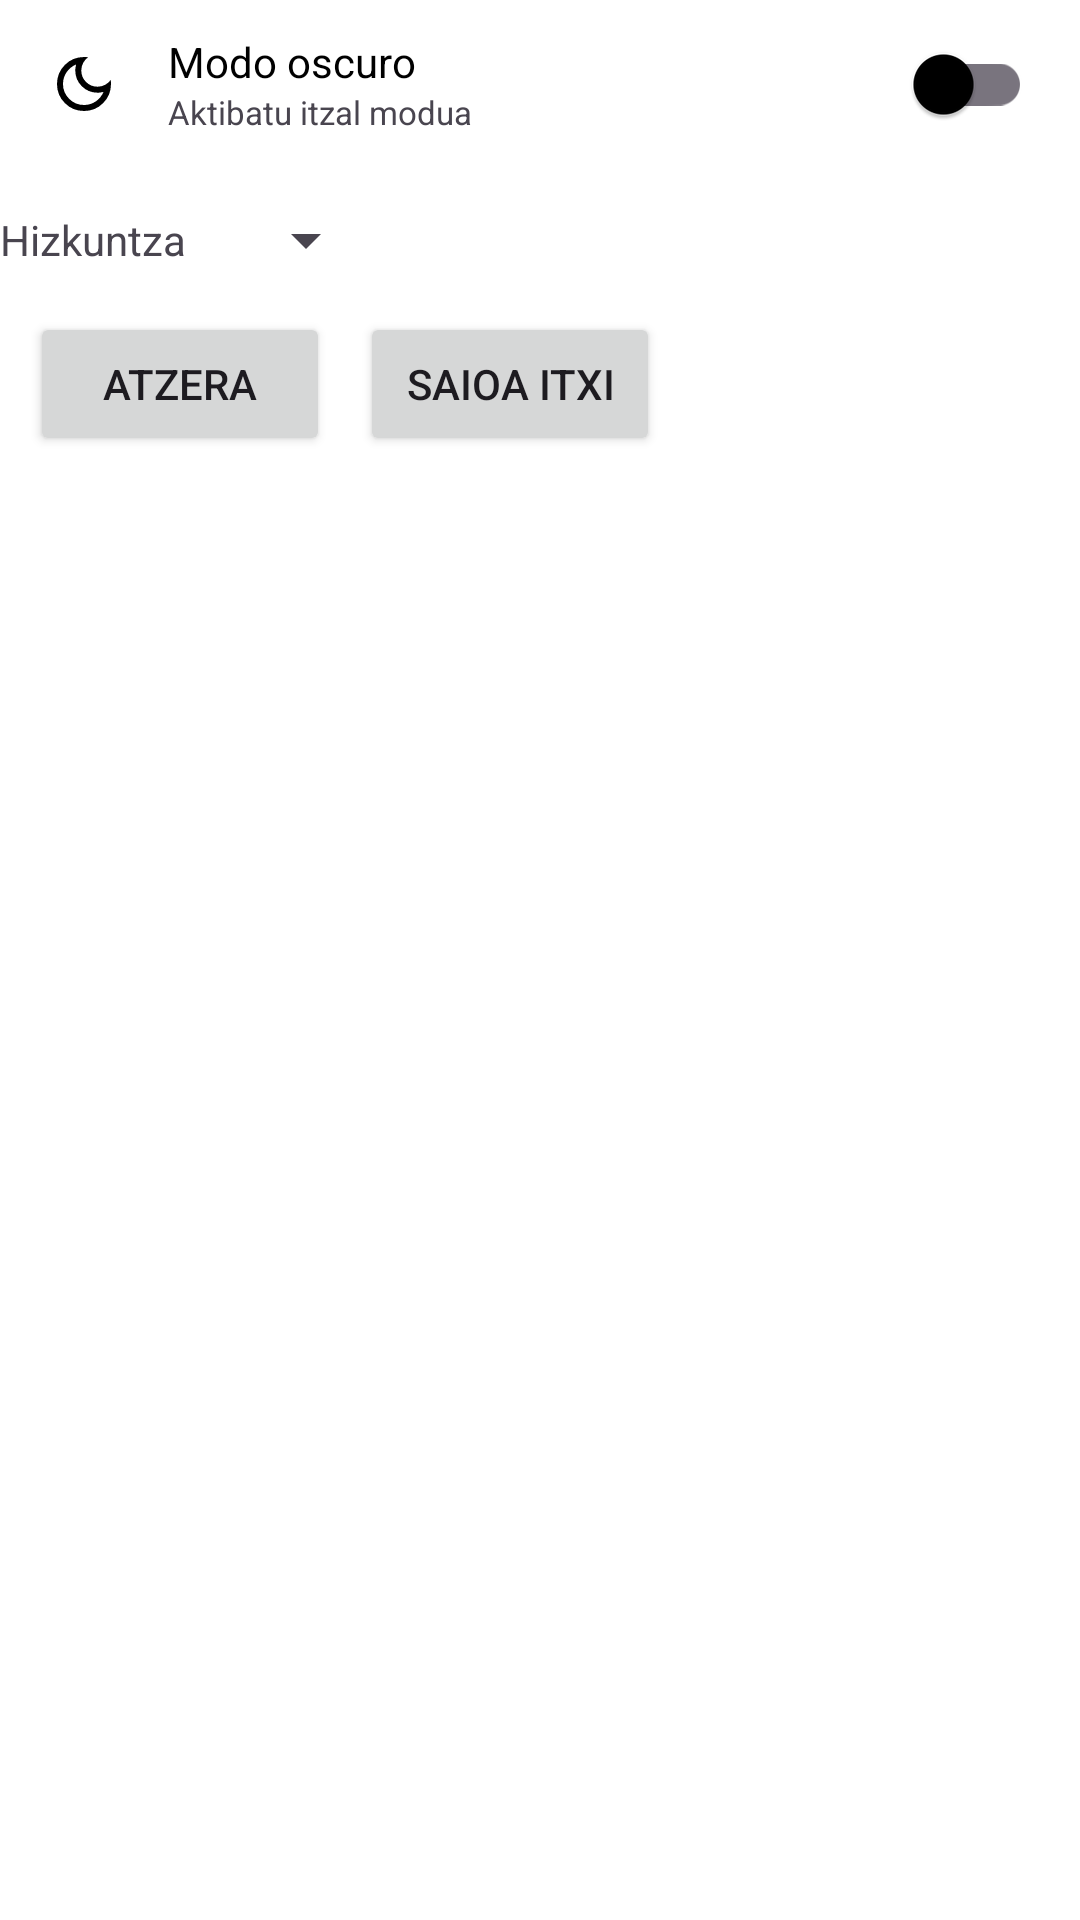

The Android layout XML behind this screen, and the referenced resources:
<!-- AndroidManifest.xml: application theme Theme.Erronka1Mobila -->
<!-- res/layout/activity_settings.xml -->
<?xml version="1.0" encoding="utf-8"?>
<androidx.constraintlayout.widget.ConstraintLayout xmlns:android="http://schemas.android.com/apk/res/android"
    android:layout_width="250dp"
    android:layout_height="wrap_content"
    xmlns:app="http://schemas.android.com/apk/res-auto"
    android:orientation="vertical">

    <LinearLayout
        android:id="@+id/llDarkMode"
        android:layout_width="match_parent"
        android:layout_height="wrap_content"
        app:layout_constraintTop_toTopOf="parent"
        android:gravity="center_vertical"
        android:orientation="horizontal"
        android:layout_marginBottom="20dp">

        <ImageView
            android:layout_width="wrap_content"
            android:layout_height="wrap_content"
            android:layout_margin="16dp"
            android:src="@drawable/dark_mode"
            android:contentDescription="@string/dark_mode_description"/>

        <LinearLayout
            android:layout_width="0dp"
            android:layout_height="wrap_content"
            android:layout_weight="1"
            android:orientation="vertical">

            <TextView
                android:layout_width="wrap_content"
                android:layout_height="wrap_content"
                android:text="@string/dark_mode"
                android:textColor="?attr/colorOnBackground" />

            <TextView
                android:layout_width="wrap_content"
                android:layout_height="wrap_content"
                android:text="@string/dark_mode_description"
                android:textSize="11sp" />

        </LinearLayout>

        <com.google.android.material.switchmaterial.SwitchMaterial
            android:id="@+id/switchDarkMode"
            android:layout_width="wrap_content"
            android:layout_height="wrap_content"
            android:layout_marginHorizontal="16dp" />
    </LinearLayout>

    <LinearLayout
        android:id="@+id/llLanguages"
        android:layout_width="wrap_content"
        android:layout_height="wrap_content"
        app:layout_constraintTop_toBottomOf="@+id/llDarkMode"
        app:layout_constraintStart_toStartOf="parent"
        android:gravity="center_vertical"
        android:orientation="horizontal">
        <LinearLayout
            android:layout_width="0dp"
            android:layout_height="wrap_content"
            android:layout_weight="1"
            android:orientation="vertical">
            <TextView
                android:layout_width="wrap_content"
                android:layout_height="wrap_content"
                android:text="@string/language"/>
        </LinearLayout>
        <Spinner
            android:id="@+id/spLanguages"
            android:layout_width="wrap_content"
            android:layout_height="48dp"
            android:layout_marginHorizontal="16dp"/>
    </LinearLayout>
    <Button
        android:id="@+id/btnBackSettings"
        android:layout_width="100dp"
        android:layout_height="wrap_content"
        app:layout_constraintTop_toBottomOf="@+id/llLanguages"
        app:layout_constraintStart_toStartOf="parent"
        android:layout_marginBottom="15dp"
        android:layout_marginStart="10dp"
        android:text="@string/back"/>
    <Button
        android:id="@+id/btnLogout"
        android:layout_width="100dp"
        android:layout_height="wrap_content"
        app:layout_constraintTop_toBottomOf="@+id/llLanguages"
        app:layout_constraintStart_toEndOf="@+id/btnBackSettings"
        android:layout_marginBottom="15dp"
        android:layout_marginStart="10dp"
        android:text="@string/logout"/>
</androidx.constraintlayout.widget.ConstraintLayout>
<!-- resources referenced by this layout -->
<resources>
  <!-- drawable dark_mode (drawable) -->
  <vector xmlns:android="http://schemas.android.com/apk/res/android" android:height="24dp" android:tint="#000000" android:viewportHeight="960" android:viewportWidth="960" android:width="24dp">
        
      <path android:fillColor="@android:color/white" android:pathData="M480,840Q330,840 225,735Q120,630 120,480Q120,330 225,225Q330,120 480,120Q494,120 507.5,121Q521,122 534,124Q493,153 468.5,199.5Q444,246 444,300Q444,390 507,453Q570,516 660,516Q715,516 761,491.5Q807,467 836,426Q838,439 839,452.5Q840,466 840,480Q840,630 735,735Q630,840 480,840ZM480,760Q568,760 638,711.5Q708,663 740,585Q720,590 700,593Q680,596 660,596Q537,596 450.5,509.5Q364,423 364,300Q364,280 367,260Q370,240 375,220Q297,252 248.5,322Q200,392 200,480Q200,596 282,678Q364,760 480,760ZM470,490Q470,490 470,490Q470,490 470,490Q470,490 470,490Q470,490 470,490Q470,490 470,490Q470,490 470,490Q470,490 470,490Q470,490 470,490Q470,490 470,490Q470,490 470,490Q470,490 470,490Q470,490 470,490Z"/>
      
  </vector>
  <string name="back">Atzera</string>
  <string name="dark_mode">Modo oscuro</string>
  <string name="dark_mode_description">Aktibatu itzal modua</string>
  <string name="language">Hizkuntza</string>
  <string name="logout">Saioa itxi</string>
  <style name="Theme.Erronka1Mobila" parent="Theme.Material3.DayNight.NoActionBar">
          <item name="colorPrimary">@color/light_primary</item>
          <item name="colorPrimaryVariant">@color/light_primary_variant</item>
          <item name="colorSecondary">@color/light_secondary</item>
          <item name="colorSecondaryVariant">@color/light_secondary_variant</item>
          <item name="android:colorBackground">@color/light_background</item>
          <item name="colorSurface">@color/light_surface</item>
          <item name="colorError">@color/light_error</item>
          <item name="colorOnPrimary">@color/light_on_primary</item>
          <item name="colorOnSecondary">@color/light_on_secondary</item>
          <item name="colorOnBackground">@color/light_on_background</item>
          <item name="colorOnSurface">@color/light_on_surface</item>
          <item name="colorOnError">@color/light_on_error</item>
      </style>
  <color name="light_primary">#6200EE</color>
  <color name="light_primary_variant">#3700B3</color>
  <color name="light_secondary">#03DAC6</color>
  <color name="light_secondary_variant">#018786</color>
  <color name="light_background">#FFFFFF</color>
  <color name="light_surface">#767676</color>
  <color name="light_error">#B00020</color>
  <color name="light_on_primary">#FFFFFF</color>
  <color name="light_on_secondary">#000000</color>
  <color name="light_on_background">#000000</color>
  <color name="light_on_surface">#000000</color>
  <color name="light_on_error">#FFFFFF</color>
</resources>
